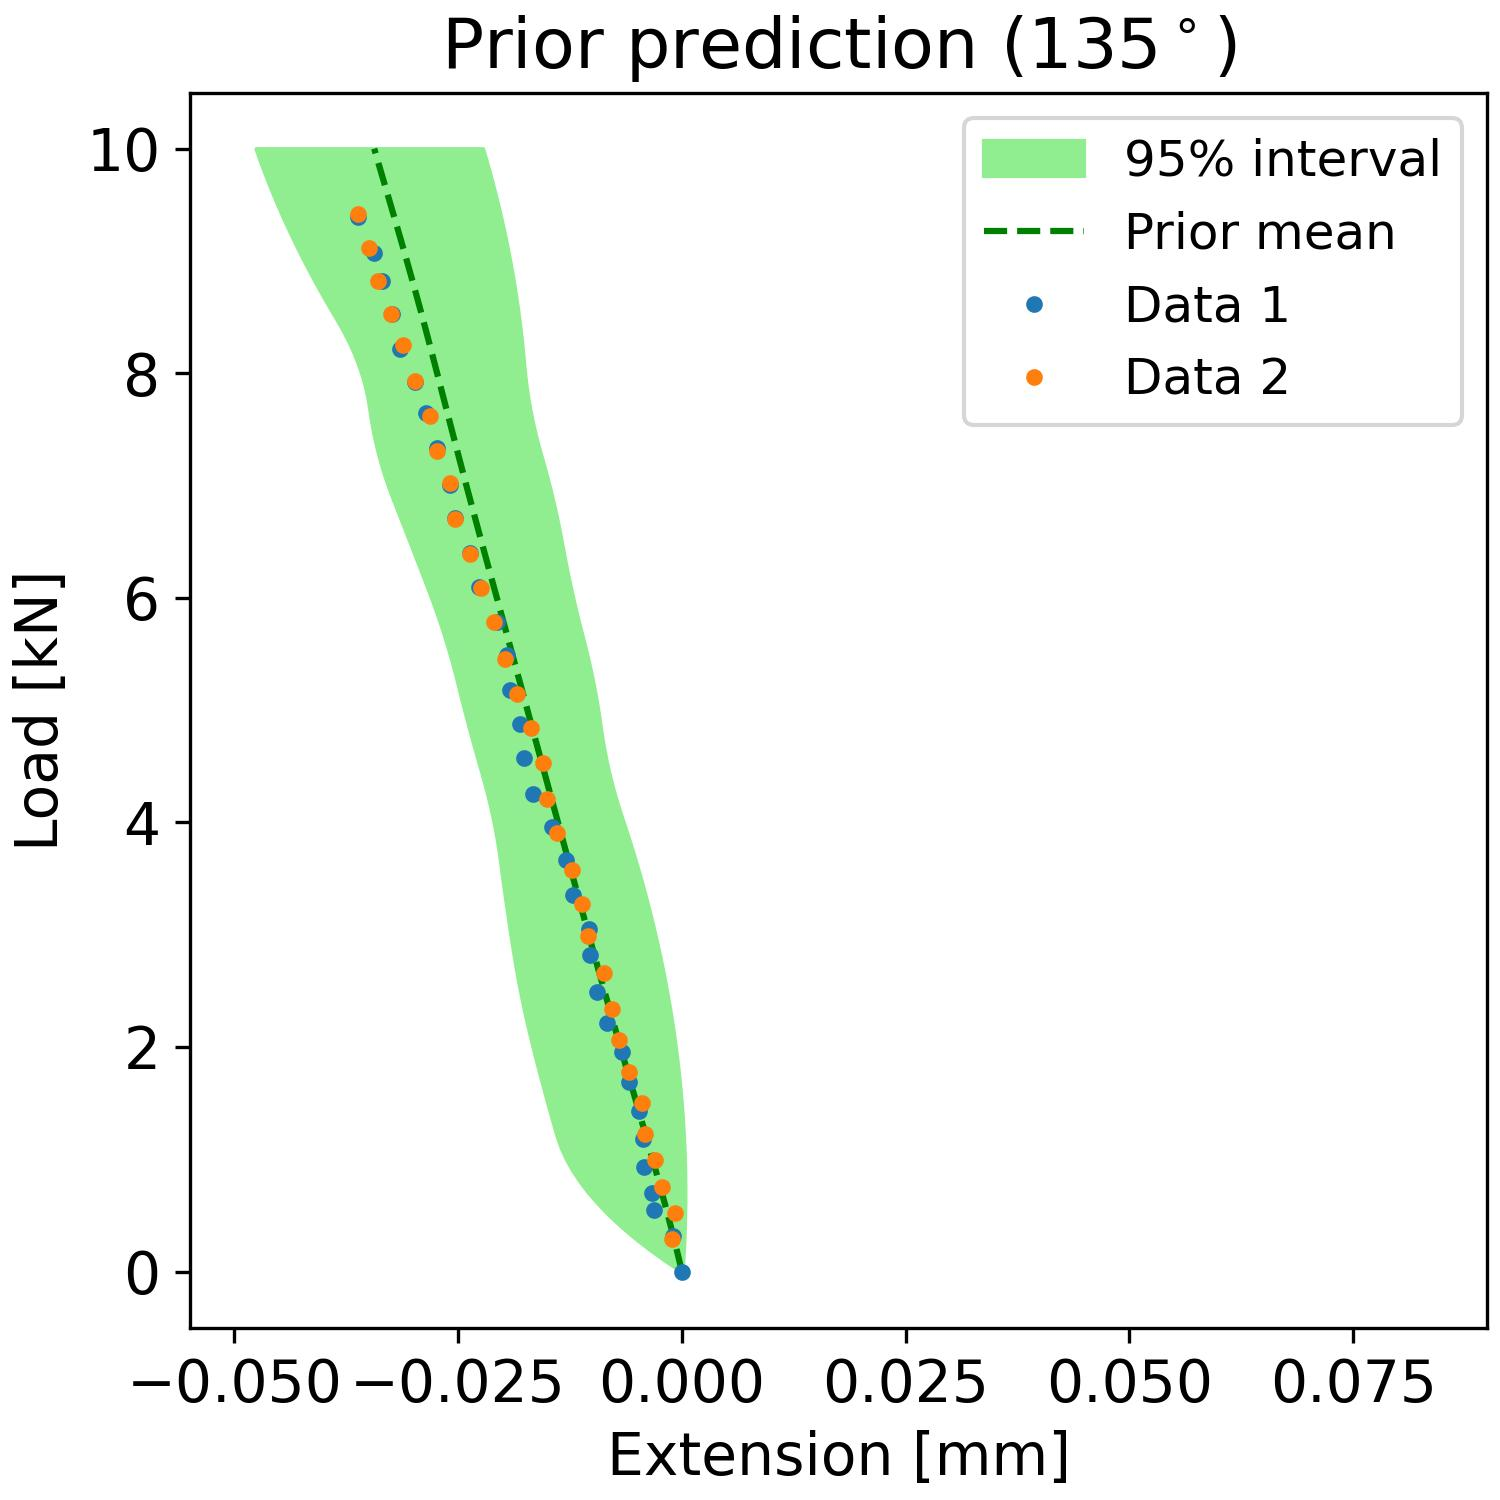

The table this chart was drawn from, first rows:
, samples_load, percentiles_prior_l, percentiles_prior_u, mean_prediction_prior
0, 0.0, -2.888178276427578e-05, 2.7355692915504124e-05, -2.7552171187226084e-06
1, 0.101, -0.001917, 0.0001103, -0.0003006
2, 0.202, -0.003673, 0.0001804, -0.0006076
3, 0.303, -0.005297, 0.0002375, -0.0009233
4, 0.404, -0.006789, 0.0002817, -0.001247
5, 0.5051, -0.008148, 0.0003131, -0.001577
6, 0.6061, -0.009375, 0.0003315, -0.001914
7, 0.7071, -0.01047, 0.0003371, -0.002257
8, 0.8081, -0.01143, 0.0003297, -0.002604
9, 0.9091, -0.01226, 0.0003095, -0.002956
10, 1.01, -0.01296, 0.0002763, -0.003311
11, 1.111, -0.01353, 0.0002302, -0.003669
12, 1.212, -0.01396, 0.0001713, -0.00403
13, 1.313, -0.01433, 9.939388879758265e-05, -0.004393
14, 1.414, -0.01468, 1.4625636197380899e-05, -0.004756
15, 1.515, -0.01503, -8.304399530045499e-05, -0.005121
16, 1.616, -0.01538, -0.0001936, -0.005487
17, 1.717, -0.01572, -0.0003171, -0.005852
18, 1.818, -0.01605, -0.0004535, -0.006218
19, 1.919, -0.01638, -0.0006027, -0.006583
20, 2.02, -0.0167, -0.0007649, -0.006947
21, 2.121, -0.01701, -0.00094, -0.007311
22, 2.222, -0.0173, -0.001128, -0.007673
23, 2.323, -0.01758, -0.001329, -0.008034
24, 2.424, -0.01785, -0.001543, -0.008394
25, 2.525, -0.0181, -0.001769, -0.008752
26, 2.626, -0.01834, -0.002009, -0.009108
27, 2.727, -0.01856, -0.002261, -0.009463
28, 2.828, -0.01877, -0.002527, -0.009816
29, 2.929, -0.01897, -0.002805, -0.01017
30, 3.03, -0.01917, -0.003096, -0.01052
31, 3.131, -0.01936, -0.0034, -0.01087
32, 3.232, -0.01954, -0.003717, -0.01122
33, 3.333, -0.01972, -0.004047, -0.01156
34, 3.434, -0.0199, -0.00439, -0.01191
35, 3.535, -0.02007, -0.004746, -0.01225
36, 3.636, -0.02023, -0.005114, -0.0126
37, 3.737, -0.02041, -0.005496, -0.01295
38, 3.838, -0.02061, -0.00589, -0.01329
39, 3.939, -0.02084, -0.006298, -0.01364
40, 4.04, -0.02109, -0.006718, -0.01398
41, 4.141, -0.02137, -0.007128, -0.01433
42, 4.242, -0.02167, -0.007507, -0.01467
43, 4.343, -0.022, -0.007854, -0.01502
44, 4.444, -0.02236, -0.008169, -0.01536
45, 4.545, -0.02272, -0.008452, -0.01571
46, 4.646, -0.02308, -0.008703, -0.01605
47, 4.747, -0.02343, -0.008922, -0.0164
48, 4.848, -0.02377, -0.009109, -0.01674
49, 4.949, -0.02411, -0.009291, -0.01708
50, 5.051, -0.02444, -0.009493, -0.01743
51, 5.152, -0.02476, -0.009715, -0.01777
52, 5.253, -0.02507, -0.009957, -0.01812
53, 5.354, -0.0254, -0.01022, -0.01846
54, 5.455, -0.02574, -0.0105, -0.0188
55, 5.556, -0.02611, -0.01081, -0.01915
56, 5.657, -0.02649, -0.01113, -0.0195
57, 5.758, -0.0269, -0.01146, -0.01984
58, 5.859, -0.02733, -0.01177, -0.02019
59, 5.96, -0.02778, -0.01207, -0.02054
... 40 more rows
